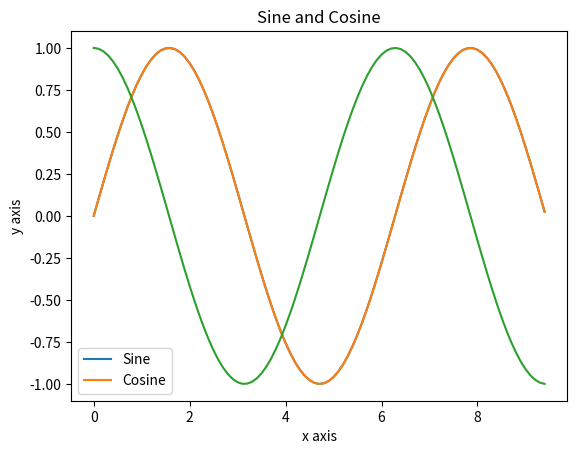
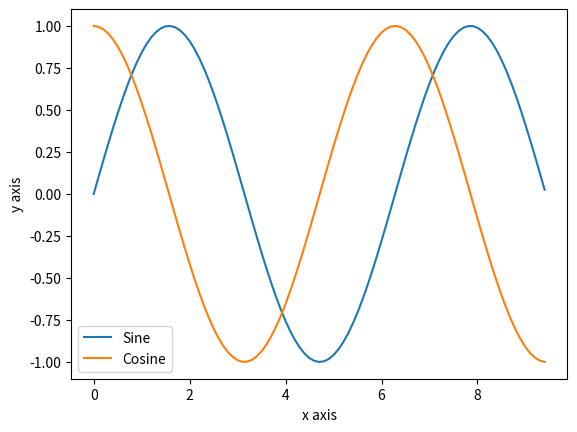
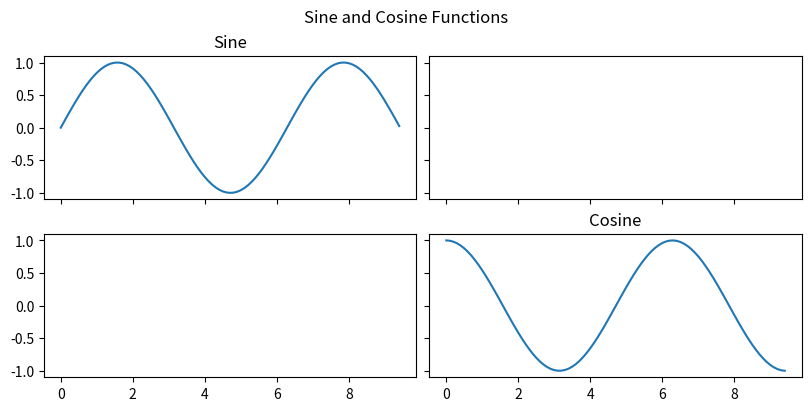
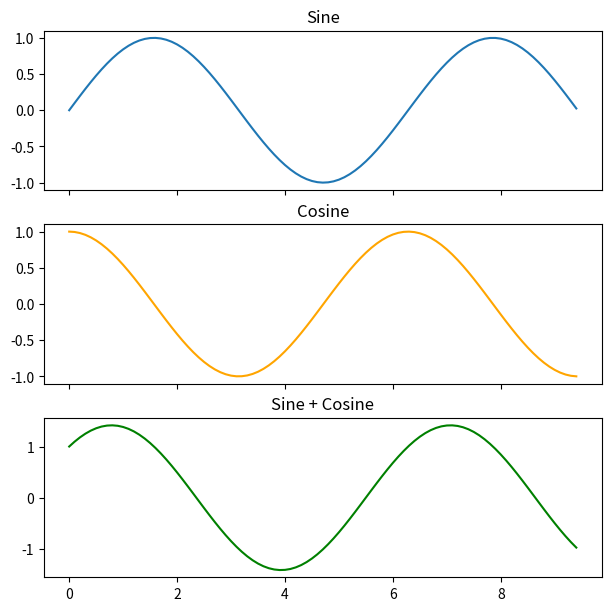

Generate these figures, in order, with matplotlib:
import numpy as np
import matplotlib.pyplot as plt

# Compute the x and y coordinates for points on a sine curve
x = np.arange(start=0, stop=3 * np.pi, step=0.1)
y = np.sin(x)

# Plot the points using matplotlib
plt.plot(x, y)

# Compute the x and y coordinates for points on sine and cosine curves
x = np.arange(start=0, stop=3 * np.pi, step=0.1)
y_sin = np.sin(x)
y_cos = np.cos(x)

# Plot the sine and cosine curves
plt.plot(x, y_sin)
plt.plot(x, y_cos)
plt.xlabel("x axis")
plt.ylabel("y axis")
plt.legend(["Sine", "Cosine"])
plt.title("Sine and Cosine")

# Alternative way to create the same plot using object-oriented interface
fig, ax = plt.subplots()
ax.plot(x, y_sin, label="Sine")
ax.plot(x, y_cos, label="Cosine")
ax.set_xlabel("x axis")
ax.set_ylabel("y axis")
ax.legend()

# Compute the x and y coordinates for points on sine and cosine curves
x = np.arange(0, 3 * np.pi, 0.1)
y_sin = np.sin(x)
y_cos = np.cos(x)

# Create a figure with 2x2 subplots.
# Contrained layout automatically adjusts subplot parameters to give specified padding
fig, axes = plt.subplots(2, 2, figsize=(8, 4), constrained_layout=True, sharex=True, sharey=True)

# Make the first plot
axes[0, 0].plot(x, y_sin)
axes[0, 0].set_title("Sine")

# Make the second plot
axes[1, 1].plot(x, y_cos)
axes[1, 1].set_title("Cosine")

# Create title for the whole figure
fig.suptitle("Sine and Cosine Functions")

# Create data for multiple plots
x = np.arange(0, 3 * np.pi, 0.1)
y_sin = np.sin(x)
y_cos = np.cos(x)
y_sum = y_sin + y_cos  

# Create a figure with 3 rows and 1 column of subplots
fig, ax = plt.subplots(3, 1, figsize=(6, 6), constrained_layout=True, sharex=True)

# Make the first plot
ax[0].plot(x, y_sin)
ax[0].set_title("Sine")

# Make the second plot
ax[1].plot(x, y_cos, color='orange')
ax[1].set_title("Cosine")

# Make the third plot    
ax[2].plot(x, y_sum, color='green')
ax[2].set_title("Sine + Cosine")